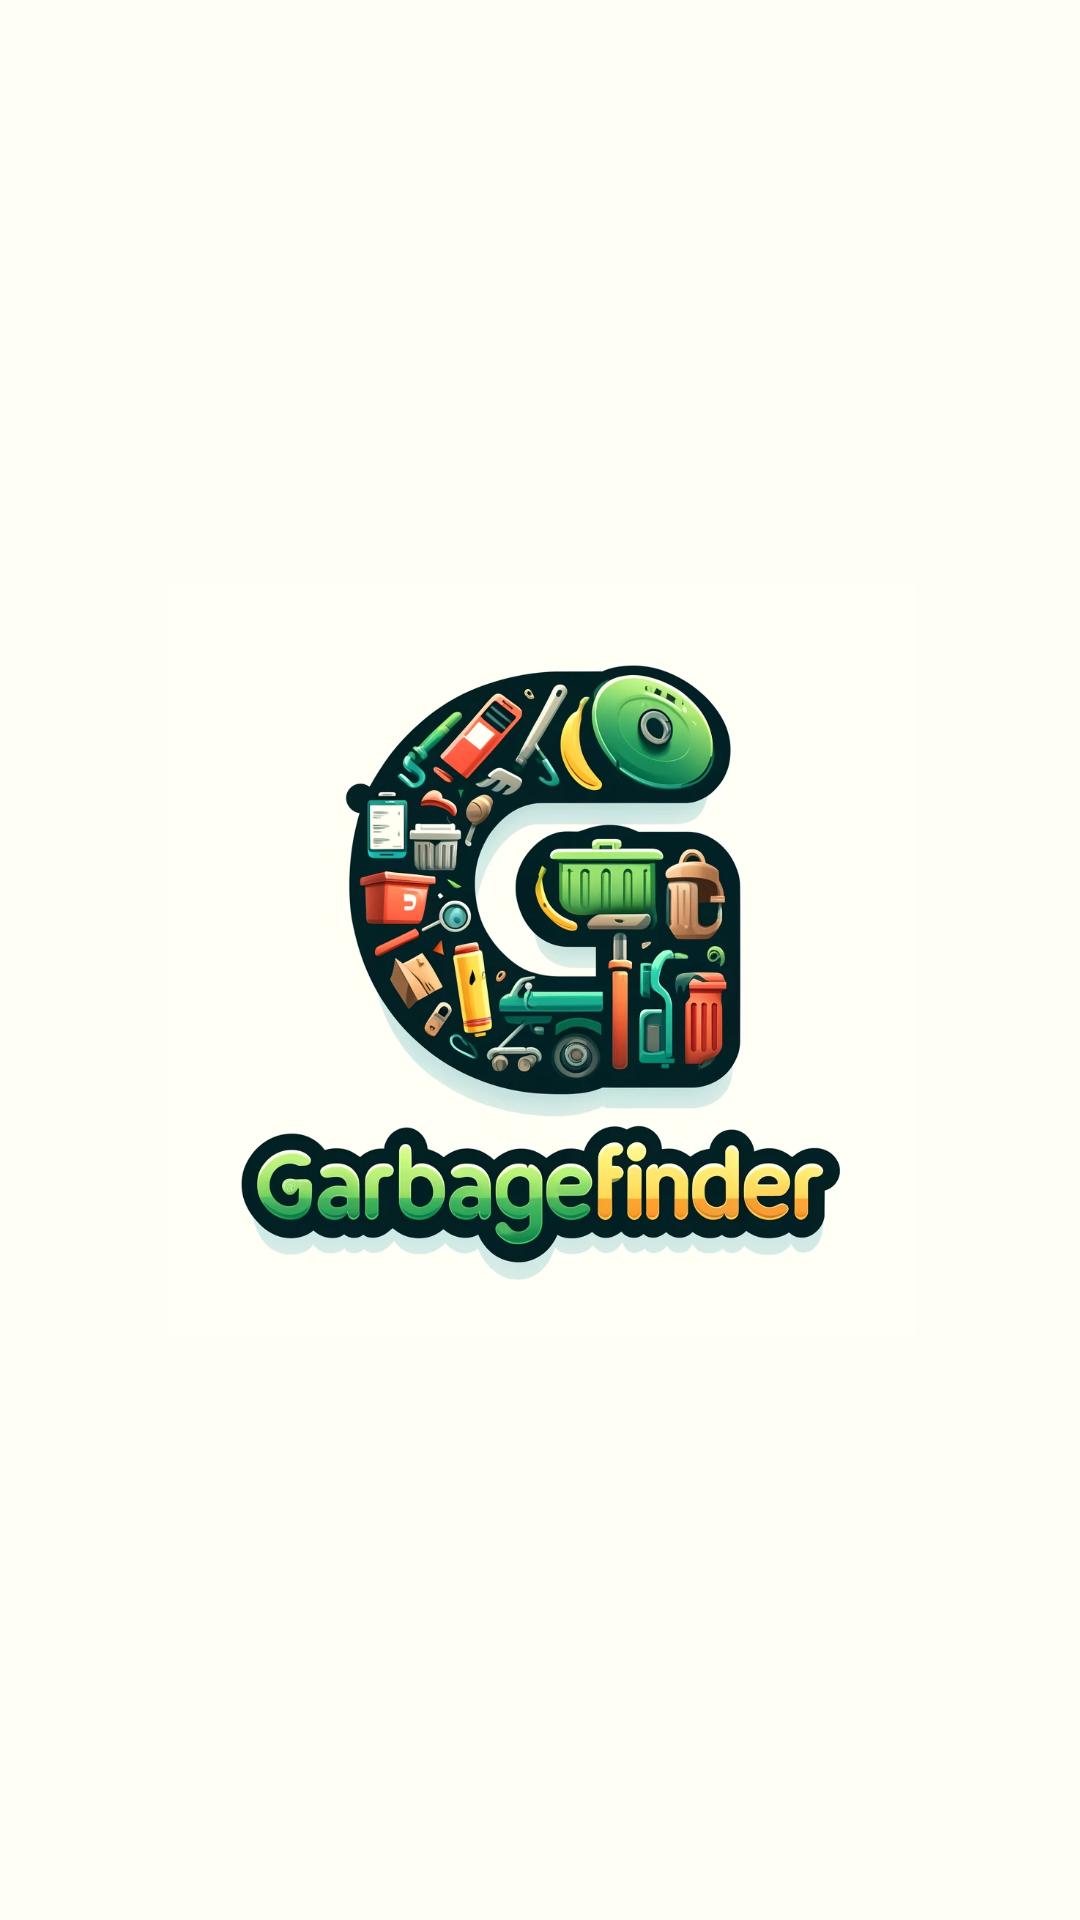

Reconstruct the res/layout file that produces this screen, plus the resources it refers to.
<!-- AndroidManifest.xml: application theme Theme.GarbageFinder -->
<!-- res/layout/activity_splash.xml -->
<?xml version="1.0" encoding="utf-8"?>
<androidx.constraintlayout.widget.ConstraintLayout xmlns:android="http://schemas.android.com/apk/res/android"
    xmlns:app="http://schemas.android.com/apk/res-auto"
    xmlns:tools="http://schemas.android.com/tools"
    android:id="@+id/con"
    android:layout_width="match_parent"
    android:layout_height="match_parent"
    tools:context=".SplashActivity">

    
    <FrameLayout
        android:id="@+id/animationContainer"
        android:layout_width="match_parent"
        android:layout_height="match_parent">

        
        <View
            android:id="@+id/whiteScreen"
            android:layout_width="match_parent"
            android:layout_height="match_parent"
            android:background="#FEFEF5" />

        
        <ImageView
            android:id="@+id/logo"
            android:layout_width="411dp"
            android:layout_height="250dp"
            android:layout_gravity="center"
            app:srcCompat="@drawable/logosplash" />
    </FrameLayout>

</androidx.constraintlayout.widget.ConstraintLayout>
<!-- resources referenced by this layout -->
<resources>
  <!-- drawable logosplash: webp bitmap (drawable, 158714 bytes) -->
  <style name="Theme.GarbageFinder" parent="Base.Theme.GarbageFinder" />
  <style name="Base.Theme.GarbageFinder" parent="Theme.AppCompat.Light.NoActionBar">
          
          
      </style>
</resources>
